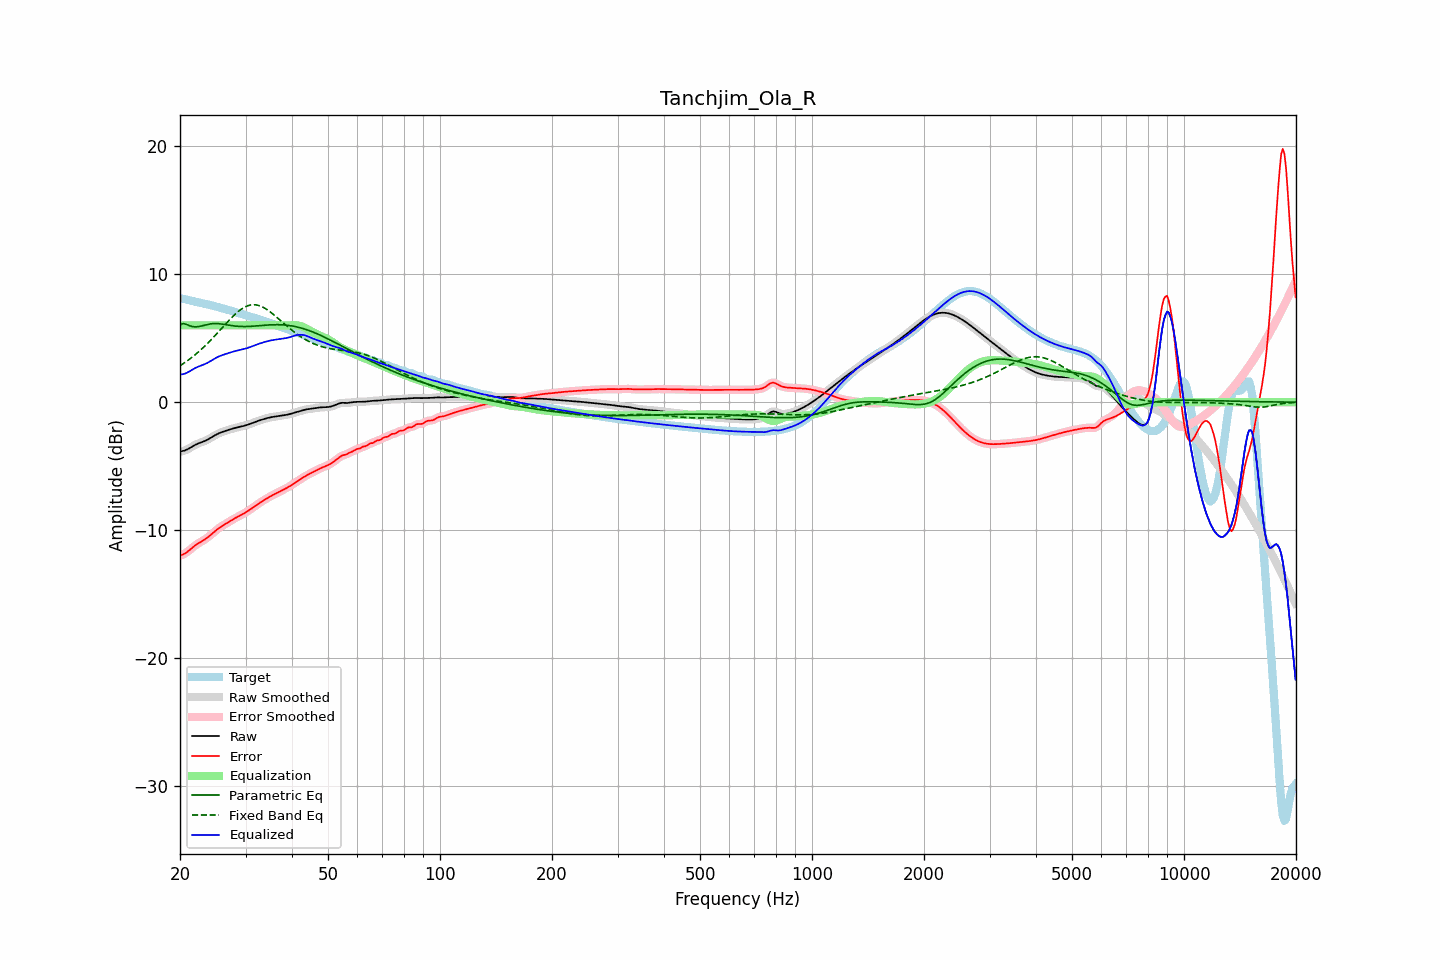

Source data for this figure (header and first rows):
frequency, raw, error, smoothed, error_smoothed, equalization, parametric_eq, fixed_band_eq, equalized_raw, equalized_smoothed, target
20.00, -3.86, -11.98, -3.85, -11.98, 6.00, 6.04, 2.84, 2.14, 2.15, 8.13
20.20, -3.83, -11.93, -3.84, -11.94, 6.00, 6.09, 2.93, 2.17, 2.16, 8.10
20.40, -3.80, -11.88, -3.81, -11.88, 6.00, 6.14, 3.01, 2.20, 2.19, 8.08
20.61, -3.77, -11.82, -3.77, -11.81, 6.00, 6.11, 3.10, 2.23, 2.23, 8.05
20.81, -3.72, -11.74, -3.72, -11.74, 6.00, 6.08, 3.18, 2.28, 2.28, 8.02
21.02, -3.66, -11.64, -3.66, -11.64, 6.00, 6.02, 3.27, 2.34, 2.34, 7.99
21.23, -3.59, -11.54, -3.59, -11.54, 6.00, 5.97, 3.37, 2.41, 2.41, 7.95
21.44, -3.51, -11.44, -3.51, -11.44, 6.00, 5.93, 3.46, 2.49, 2.49, 7.92
21.66, -3.44, -11.33, -3.44, -11.33, 6.00, 5.90, 3.56, 2.56, 2.56, 7.89
21.87, -3.36, -11.23, -3.37, -11.23, 6.00, 5.89, 3.66, 2.64, 2.63, 7.86
22.09, -3.30, -11.14, -3.30, -11.14, 6.00, 5.88, 3.77, 2.70, 2.70, 7.84
22.31, -3.24, -11.05, -3.24, -11.05, 6.00, 5.90, 3.87, 2.76, 2.76, 7.81
22.54, -3.19, -10.97, -3.19, -10.97, 6.00, 5.91, 3.98, 2.81, 2.81, 7.78
22.76, -3.14, -10.90, -3.14, -10.90, 6.00, 5.94, 4.10, 2.86, 2.86, 7.76
22.99, -3.10, -10.83, -3.10, -10.83, 6.00, 5.97, 4.21, 2.90, 2.90, 7.73
23.22, -3.05, -10.76, -3.05, -10.75, 6.00, 6.01, 4.33, 2.95, 2.95, 7.71
23.45, -2.99, -10.67, -2.99, -10.67, 6.00, 6.04, 4.45, 3.01, 3.01, 7.68
23.69, -2.93, -10.58, -2.93, -10.58, 6.00, 6.07, 4.57, 3.07, 3.07, 7.65
23.92, -2.86, -10.48, -2.86, -10.48, 6.00, 6.10, 4.70, 3.14, 3.14, 7.62
24.16, -2.79, -10.38, -2.79, -10.38, 6.00, 6.11, 4.83, 3.21, 3.21, 7.58
24.40, -2.72, -10.27, -2.72, -10.27, 6.00, 6.13, 4.96, 3.28, 3.28, 7.55
24.65, -2.64, -10.16, -2.64, -10.16, 6.00, 6.14, 5.09, 3.36, 3.36, 7.52
24.89, -2.57, -10.05, -2.57, -10.05, 6.00, 6.14, 5.23, 3.43, 3.43, 7.48
25.14, -2.50, -9.95, -2.50, -9.95, 6.00, 6.14, 5.36, 3.50, 3.50, 7.45
25.39, -2.44, -9.85, -2.44, -9.85, 6.00, 6.13, 5.50, 3.56, 3.56, 7.41
25.65, -2.39, -9.77, -2.39, -9.77, 6.00, 6.12, 5.64, 3.61, 3.61, 7.38
25.91, -2.34, -9.69, -2.34, -9.69, 6.00, 6.10, 5.78, 3.66, 3.66, 7.35
26.16, -2.29, -9.61, -2.29, -9.61, 6.00, 6.08, 5.91, 3.71, 3.71, 7.31
26.43, -2.25, -9.53, -2.25, -9.53, 6.00, 6.06, 6.05, 3.75, 3.75, 7.28
26.69, -2.21, -9.45, -2.21, -9.45, 6.00, 6.04, 6.19, 3.79, 3.79, 7.24
26.96, -2.17, -9.38, -2.17, -9.38, 6.00, 6.02, 6.32, 3.83, 3.83, 7.21
27.23, -2.13, -9.30, -2.13, -9.30, 6.00, 6.00, 6.46, 3.87, 3.87, 7.17
27.50, -2.09, -9.22, -2.09, -9.22, 6.00, 5.98, 6.59, 3.91, 3.91, 7.13
27.77, -2.05, -9.15, -2.05, -9.15, 6.00, 5.96, 6.71, 3.95, 3.95, 7.09
28.05, -2.02, -9.08, -2.02, -9.08, 6.00, 5.95, 6.83, 3.98, 3.98, 7.06
28.33, -1.99, -9.01, -1.99, -9.01, 6.00, 5.94, 6.95, 4.01, 4.01, 7.02
28.62, -1.96, -8.94, -1.96, -8.94, 6.00, 5.92, 7.06, 4.04, 4.04, 6.98
28.90, -1.93, -8.88, -1.93, -8.88, 6.00, 5.92, 7.16, 4.07, 4.07, 6.95
29.19, -1.90, -8.81, -1.90, -8.81, 6.00, 5.91, 7.25, 4.10, 4.10, 6.91
29.48, -1.87, -8.74, -1.87, -8.74, 6.00, 5.91, 7.33, 4.13, 4.13, 6.87
29.78, -1.84, -8.67, -1.84, -8.67, 6.00, 5.91, 7.41, 4.16, 4.16, 6.83
30.08, -1.80, -8.60, -1.80, -8.60, 6.00, 5.91, 7.47, 4.20, 4.20, 6.79
30.38, -1.77, -8.52, -1.77, -8.52, 6.00, 5.91, 7.53, 4.23, 4.23, 6.75
30.68, -1.72, -8.44, -1.72, -8.44, 6.00, 5.92, 7.56, 4.28, 4.28, 6.71
30.99, -1.68, -8.35, -1.68, -8.35, 6.00, 5.92, 7.59, 4.32, 4.32, 6.67
31.30, -1.63, -8.26, -1.63, -8.26, 6.00, 5.93, 7.61, 4.37, 4.37, 6.63
31.61, -1.58, -8.17, -1.58, -8.17, 6.00, 5.94, 7.61, 4.42, 4.42, 6.59
31.93, -1.53, -8.08, -1.53, -8.08, 6.00, 5.95, 7.60, 4.47, 4.47, 6.55
32.24, -1.49, -8.00, -1.49, -8.00, 6.00, 5.96, 7.58, 4.51, 4.51, 6.51
32.57, -1.44, -7.91, -1.44, -7.91, 6.00, 5.97, 7.55, 4.56, 4.56, 6.47
32.89, -1.40, -7.83, -1.40, -7.83, 6.00, 5.98, 7.51, 4.60, 4.60, 6.43
33.22, -1.36, -7.75, -1.36, -7.75, 6.00, 5.99, 7.45, 4.64, 4.64, 6.38
33.55, -1.32, -7.67, -1.32, -7.67, 6.00, 6.00, 7.39, 4.68, 4.68, 6.34
33.89, -1.29, -7.59, -1.29, -7.59, 6.00, 6.01, 7.32, 4.71, 4.71, 6.30
34.23, -1.25, -7.52, -1.25, -7.52, 6.00, 6.02, 7.24, 4.75, 4.75, 6.26
34.57, -1.22, -7.44, -1.22, -7.44, 6.00, 6.03, 7.16, 4.78, 4.78, 6.22
34.92, -1.19, -7.37, -1.19, -7.37, 6.00, 6.04, 7.07, 4.81, 4.81, 6.18
35.27, -1.16, -7.30, -1.16, -7.30, 6.00, 6.04, 6.97, 4.84, 4.84, 6.14
35.62, -1.14, -7.23, -1.14, -7.23, 6.00, 6.05, 6.87, 4.86, 4.86, 6.09
35.97, -1.12, -7.17, -1.12, -7.17, 6.00, 6.05, 6.76, 4.88, 4.88, 6.05
... 635 more rows
